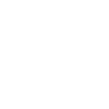
t = 0.00 s
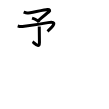
t = 4.00 s
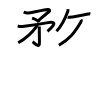
t = 8.00 s
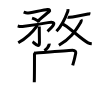
t = 12.00 s
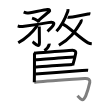
t = 15.50 s
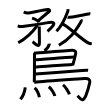
t = 20.00 s

The animated SVG that drew these frames (rendered in a browser with its animation timeline set to each time). Animation: 20 SMIL elements (animate=20); one cycle of 20.00 s.

<svg width="109px" height="109px" viewBox="0 0 px 109px" xmlns="http://www.w3.org/2000/svg" xmlns:xlink="http://www.w3.org/1999/xlink" xml:space="preserve" version="1.1"  baseProfile="full">
<path d="M23.64,12.03c0.61,0.24,2.71,1.16,3.77,1.01c2.1-0.3,17.7-3.23,19.92-3.53s2.98,1.26,1.65,2.24c-2.27,1.68-9.21,7.58-10.61,8.78" style="fill:none;stroke:black;stroke-width:3;opacity:0">
  <animate attributeType="CSS" attributeName="opacity" from="0" to="1" begin="0s" dur="1s" repeatCount="Indefinite" fill="freeze" />
</path>
<path d="M32.05,18.1c1.73,0.56,6.19,2.71,7.01,4.18" style="fill:none;stroke:black;stroke-width:3;opacity:0">
  <animate attributeType="CSS" attributeName="opacity" from="0" to="1" begin="1s" dur="1s" repeatCount="Indefinite" fill="freeze" />
</path>
<path d="M17.73,25.85c0.72,0.2,1.79,1.06,4.82,0.69c6.2-0.75,19.54-2.81,25.45-3.91c11.25-2.1,3.25,5.13-0.5,8.79" style="fill:none;stroke:black;stroke-width:3;opacity:0">
  <animate attributeType="CSS" attributeName="opacity" from="0" to="1" begin="2s" dur="1s" repeatCount="Indefinite" fill="freeze" />
</path>
<path d="M39.26,26.59c0,3.58,0.09,8.95,0.17,15.91c0.07,6.5-5.18,0.25-6.9-0.7" style="fill:none;stroke:black;stroke-width:3;opacity:0">
  <animate attributeType="CSS" attributeName="opacity" from="0" to="1" begin="3s" dur="1s" repeatCount="Indefinite" fill="freeze" />
</path>
<path d="M36.75,24.63c0.05,0.43,0.3,1.15-0.1,1.72c-3.22,4.57-7.91,10.36-18.39,16.45" style="fill:none;stroke:black;stroke-width:3;opacity:0">
  <animate attributeType="CSS" attributeName="opacity" from="0" to="1" begin="4s" dur="1s" repeatCount="Indefinite" fill="freeze" />
</path>
<path d="M67.9,9.08c0.03,0.52,0.2,1.39-0.07,2.11c-1.69,4.63-5.49,13.76-11.33,20.16" style="fill:none;stroke:black;stroke-width:3;opacity:0">
  <animate attributeType="CSS" attributeName="opacity" from="0" to="1" begin="5s" dur="1s" repeatCount="Indefinite" fill="freeze" />
</path>
<path d="M67.75,17.05c0.48,0.25,1.36,0.28,1.85,0.25c5.01-0.29,14.16-2.3,19.12-3.37c0.84-0.18,1.39-0.01,1.61,0.05" style="fill:none;stroke:black;stroke-width:3;opacity:0">
  <animate attributeType="CSS" attributeName="opacity" from="0" to="1" begin="6s" dur="1s" repeatCount="Indefinite" fill="freeze" />
</path>
<path d="M81.06,19.51c0.36,0.63,0.29,1.69-0.32,2.74C74.75,32.5,69.75,38.75,58.9,45.31" style="fill:none;stroke:black;stroke-width:3;opacity:0">
  <animate attributeType="CSS" attributeName="opacity" from="0" to="1" begin="7s" dur="1s" repeatCount="Indefinite" fill="freeze" />
</path>
<path d="M62.33,23.94c4.55,1.03,18,14.76,25.76,18.91c1.49,0.8,2.44,0.93,3.67,1.01" style="fill:none;stroke:black;stroke-width:3;opacity:0">
  <animate attributeType="CSS" attributeName="opacity" from="0" to="1" begin="8s" dur="1s" repeatCount="Indefinite" fill="freeze" />
</path>
<path d="M49.23,43.68c0.01,0.17,0.03,0.43-0.03,0.67c-0.33,1.42-2.2,4.54-4.76,6.45" style="fill:none;stroke:black;stroke-width:3;opacity:0">
  <animate attributeType="CSS" attributeName="opacity" from="0" to="1" begin="9s" dur="1s" repeatCount="Indefinite" fill="freeze" />
</path>
<path d="M33.79,52.39c0.38,0.26,0.69,0.62,0.69,1.07c0,4.57,0.04,21.61-0.19,28.8" style="fill:none;stroke:black;stroke-width:3;opacity:0">
  <animate attributeType="CSS" attributeName="opacity" from="0" to="1" begin="10s" dur="1s" repeatCount="Indefinite" fill="freeze" />
</path>
<path d="M34.95,53.18c1.78-0.07,35.96-2.91,37.69-2.91c2.56,0,3.31,1.71,3.08,2.9c-0.14,0.73-1.38,6.64-3.03,12.25" style="fill:none;stroke:black;stroke-width:3;opacity:0">
  <animate attributeType="CSS" attributeName="opacity" from="0" to="1" begin="11s" dur="1s" repeatCount="Indefinite" fill="freeze" />
</path>
<path d="M35.23,59.7c2.18,0,36.65-2.67,39.11-2.67" style="fill:none;stroke:black;stroke-width:3;opacity:0">
  <animate attributeType="CSS" attributeName="opacity" from="0" to="1" begin="12s" dur="1s" repeatCount="Indefinite" fill="freeze" />
</path>
<path d="M35.13,66.99c4.43-0.26,32.01-2.33,37.54-2.55" style="fill:none;stroke:black;stroke-width:3;opacity:0">
  <animate attributeType="CSS" attributeName="opacity" from="0" to="1" begin="13s" dur="1s" repeatCount="Indefinite" fill="freeze" />
</path>
<path d="M35.38,73.9c12.43-0.79,41.45-2.92,46.78-3.35c1.86-0.15,5.02-0.32,5.96-0.21" style="fill:none;stroke:black;stroke-width:3;opacity:0">
  <animate attributeType="CSS" attributeName="opacity" from="0" to="1" begin="14s" dur="1s" repeatCount="Indefinite" fill="freeze" />
</path>
<path d="M34.3,82.4c10.42-1.44,44.69-3.38,50.47-3.91c3.76-0.34,5.55,1.57,5.01,3.96c-1.53,6.8-1.87,8.36-3.93,13.2c-2.59,6.1-4.34,4.6-8.35,0.17" style="fill:none;stroke:black;stroke-width:3;opacity:0">
  <animate attributeType="CSS" attributeName="opacity" from="0" to="1" begin="15s" dur="1s" repeatCount="Indefinite" fill="freeze" />
</path>
<path d="M25.24,87.3c-0.49,4.7-2.56,9.31-4.84,11.95" style="fill:none;stroke:black;stroke-width:3;opacity:0">
  <animate attributeType="CSS" attributeName="opacity" from="0" to="1" begin="16s" dur="1s" repeatCount="Indefinite" fill="freeze" />
</path>
<path d="M34.6,87.85c2.17,1.78,4.23,6.67,4.77,9.43" style="fill:none;stroke:black;stroke-width:3;opacity:0">
  <animate attributeType="CSS" attributeName="opacity" from="0" to="1" begin="17s" dur="1s" repeatCount="Indefinite" fill="freeze" />
</path>
<path d="M48.79,86.71c2.14,1.63,5.52,6.71,6.05,9.25" style="fill:none;stroke:black;stroke-width:3;opacity:0">
  <animate attributeType="CSS" attributeName="opacity" from="0" to="1" begin="18s" dur="1s" repeatCount="Indefinite" fill="freeze" />
</path>
<path d="M63.02,84.89c2.24,1.68,5.79,6.91,6.34,9.52" style="fill:none;stroke:black;stroke-width:3;opacity:0">
  <animate attributeType="CSS" attributeName="opacity" from="0" to="1" begin="19s" dur="1s" repeatCount="Indefinite" fill="freeze" />
</path>
</svg>
